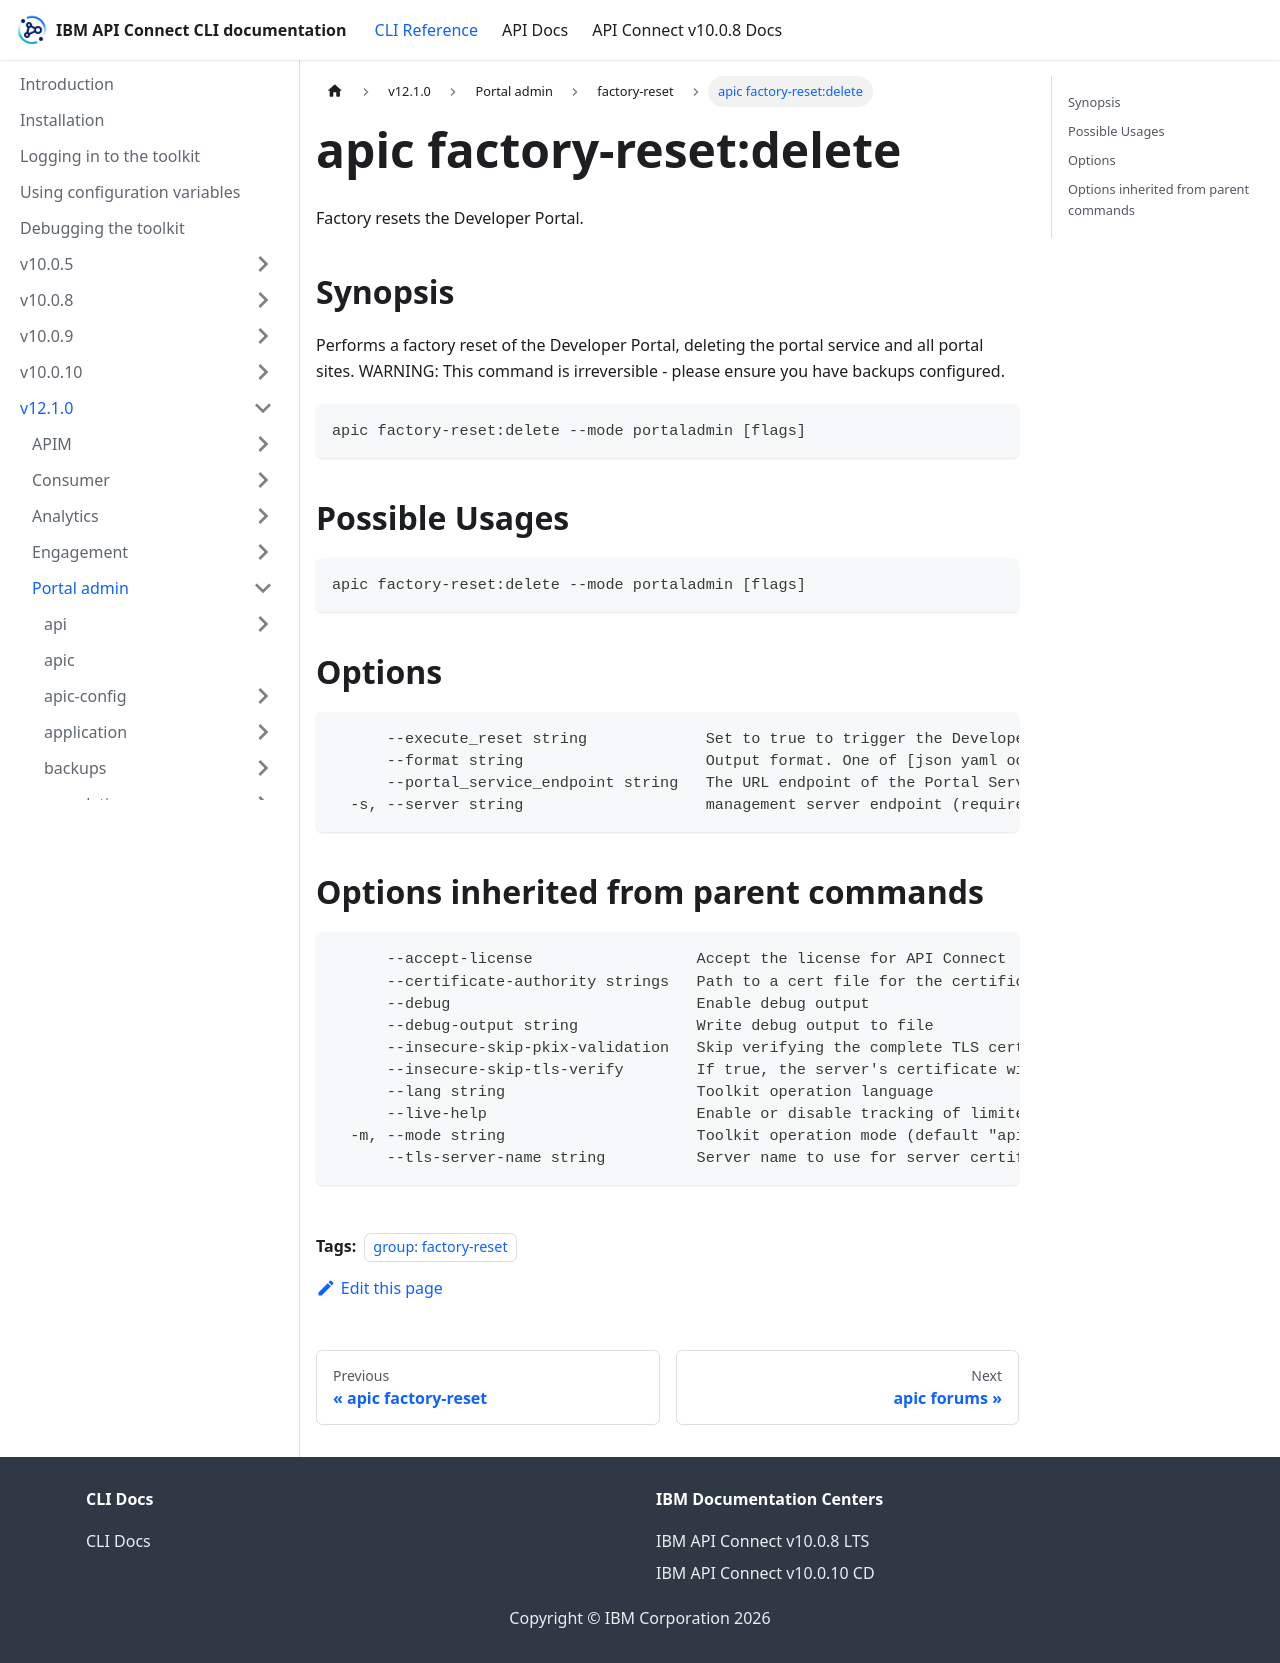

repository: ibm-apiconnect/clidocs · page: docs/v1210/portaladmin/factory-reset/apic_factory-reset_delete.html · generator: docusaurus

---
tags:
- "group: factory-reset"
---
# apic factory-reset:delete

Factory resets the Developer Portal.

## Synopsis

Performs a factory reset of the Developer Portal, deleting the portal service and all portal sites. WARNING: This command is irreversible - please ensure you have backups configured.

```
apic factory-reset:delete --mode portaladmin [flags]
```

## Possible Usages

```
apic factory-reset:delete --mode portaladmin [flags]
```

## Options

```
      --execute_reset string             Set to true to trigger the Developer Portal reset
      --format string                    Output format. One of [json yaml octet-stream go-template=... go-template-file=...], defaults to yaml.
      --portal_service_endpoint string   The URL endpoint of the Portal Service (required)
  -s, --server string                    management server endpoint (required)
```

## Options inherited from parent commands

```
      --accept-license                  Accept the license for API Connect
      --certificate-authority strings   Path to a cert file for the certificate authority
      --debug                           Enable debug output
      --debug-output string             Write debug output to file
      --insecure-skip-pkix-validation   Skip verifying the complete TLS certificate chain (insecure)
      --insecure-skip-tls-verify        If true, the server's certificate will not be checked for validity. This will make your HTTPS connections insecure
      --lang string                     Toolkit operation language
      --live-help                       Enable or disable tracking of limited usage information
  -m, --mode string                     Toolkit operation mode (default "apim")
      --tls-server-name string          Server name to use for server certificate validation. If it is not provided, the hostname used to contact the server is used
```
